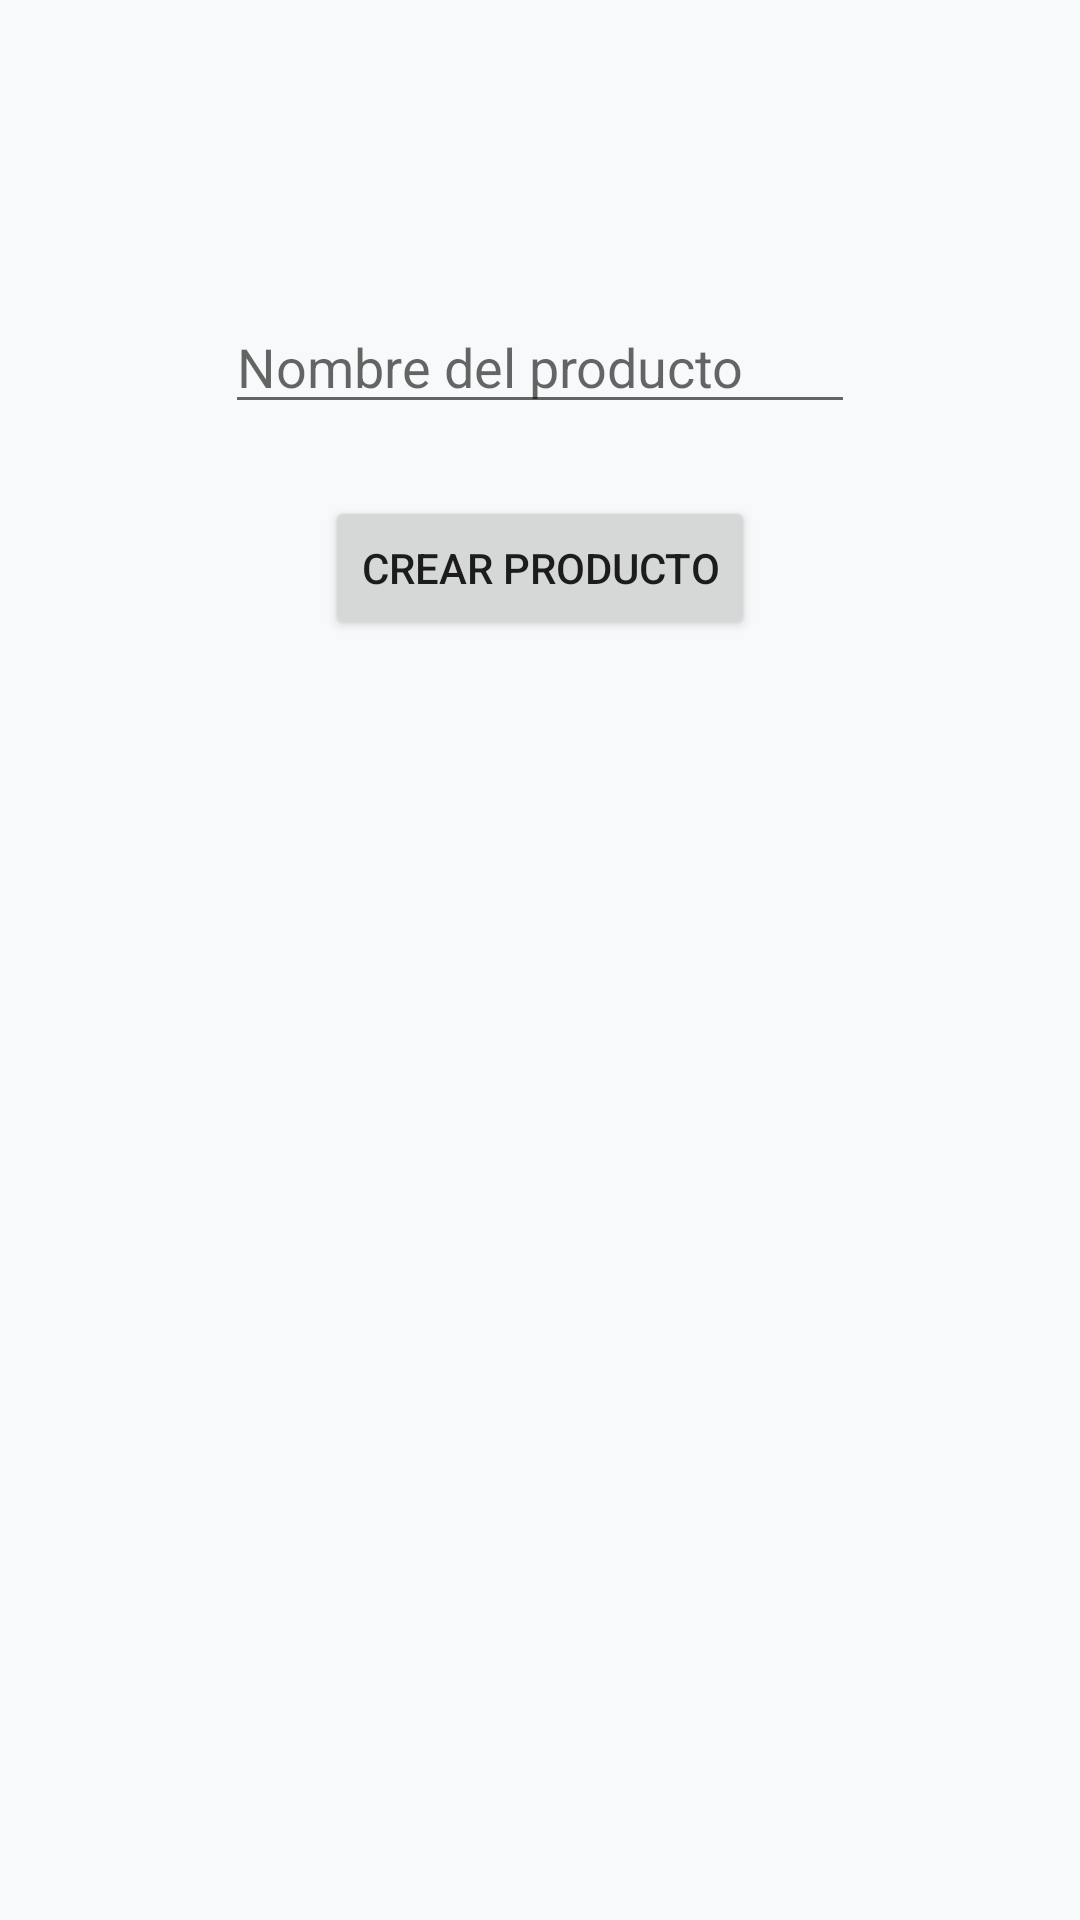

Android layout source for this screen:
<!-- AndroidManifest.xml: application theme Theme.ProEmprender -->
<!-- res/layout/activity_new_product.xml -->
<?xml version="1.0" encoding="utf-8"?>
<androidx.constraintlayout.widget.ConstraintLayout xmlns:android="http://schemas.android.com/apk/res/android"
    xmlns:app="http://schemas.android.com/apk/res-auto"
    xmlns:tools="http://schemas.android.com/tools"
    android:layout_width="match_parent"
    android:layout_height="match_parent"
    android:background="@color/white2"
    tools:context=".NewProductActivity">

    <EditText
        android:id="@+id/input_nameProduct"
        android:layout_width="wrap_content"
        android:layout_height="wrap_content"
        android:layout_marginTop="100dp"
        android:ems="10"
        android:hint="@string/nameNewProduct"
        android:inputType="text"
        app:layout_constraintEnd_toEndOf="parent"
        app:layout_constraintStart_toStartOf="parent"
        app:layout_constraintTop_toTopOf="parent"
        android:importantForAutofill="no" />

    <Button
        android:id="@+id/btn_addNewProduct"
        android:layout_width="wrap_content"
        android:layout_height="wrap_content"
        android:layout_marginTop="24dp"
        android:text="@string/addProduct"
        app:layout_constraintEnd_toEndOf="parent"
        app:layout_constraintStart_toStartOf="parent"
        app:layout_constraintTop_toBottomOf="@+id/input_nameProduct" />
</androidx.constraintlayout.widget.ConstraintLayout>
<!-- resources referenced by this layout -->
<resources>
  <color name="white2">#F8F9FA</color>
  <string name="addProduct">Crear producto</string>
  <string name="nameNewProduct">Nombre del producto</string>
  <style name="Theme.ProEmprender" parent="Theme.MaterialComponents.DayNight.DarkActionBar">
          
          <item name="colorPrimary">@color/purple_500</item>
          <item name="colorPrimaryVariant">@color/purple_700</item>
          <item name="colorOnPrimary">@color/white</item>
          
          <item name="colorSecondary">@color/teal_200</item>
          <item name="colorSecondaryVariant">@color/teal_700</item>
          <item name="colorOnSecondary">@color/black</item>
          
          <item name="android:statusBarColor" tools:targetApi="l">?attr/colorPrimaryVariant</item>
          
      </style>
  <color name="white">#FFFFFFFF</color>
  <color name="teal_200">#64C9CF</color>
  <color name="teal_700">#FF018786</color>
  <color name="black">#FF000000</color>
  <!-- not gathered from this repository: default colours our renderer supplied (Android Studio template values) -->
  <color name="purple_500">#FF6200EE</color>
  <color name="purple_700">#FF3700B3</color>
</resources>
